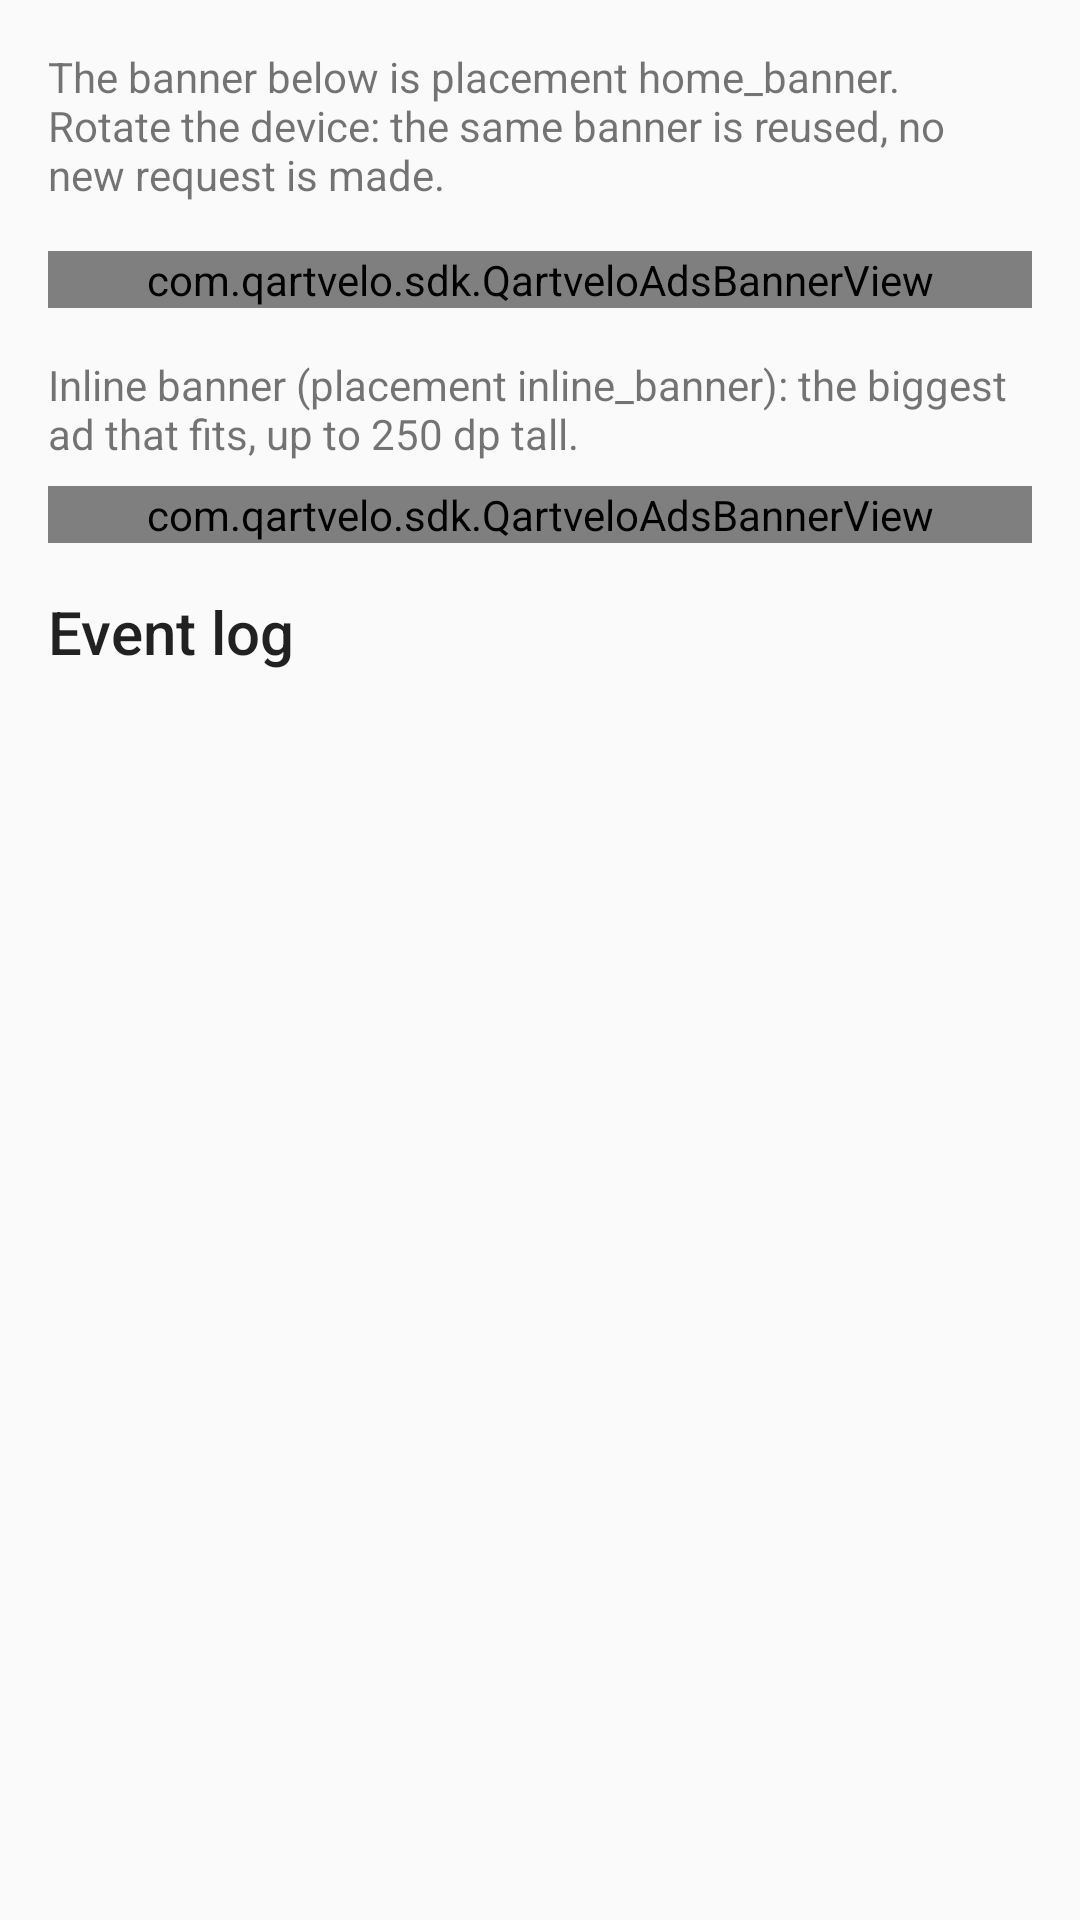

The Android layout XML behind this screen, and the referenced resources:
<!-- AndroidManifest.xml: application theme SampleTheme -->
<!-- res/layout/activity_banner.xml -->
<?xml version="1.0" encoding="utf-8"?>
<LinearLayout xmlns:android="http://schemas.android.com/apk/res/android"
    xmlns:app="http://schemas.android.com/apk/res-auto"
    android:layout_width="match_parent"
    android:layout_height="match_parent"
    android:fitsSystemWindows="true"
    android:orientation="vertical"
    android:padding="16dp">

    <TextView
        android:layout_width="match_parent"
        android:layout_height="wrap_content"
        android:text="@string/banner_hint" />

    <com.qartvelo.sdk.QartveloAdsBannerView
        android:id="@+id/banner"
        android:layout_width="match_parent"
        android:layout_height="wrap_content"
        android:layout_marginTop="16dp"
        app:qartvelo_placementId="home_banner" />

    <TextView
        android:layout_width="match_parent"
        android:layout_height="wrap_content"
        android:layout_marginTop="16dp"
        android:text="@string/inline_banner_hint" />

    
    <com.qartvelo.sdk.QartveloAdsBannerView
        android:id="@+id/inline_banner"
        android:layout_width="match_parent"
        android:layout_height="wrap_content"
        android:layout_marginTop="8dp"
        app:qartvelo_placementId="inline_banner" />

    <TextView
        android:layout_width="match_parent"
        android:layout_height="wrap_content"
        android:layout_marginTop="16dp"
        android:text="@string/event_log"
        android:textAppearance="@android:style/TextAppearance.Material.Title" />

    <ScrollView
        android:layout_width="match_parent"
        android:layout_height="0dp"
        android:layout_weight="1">

        <TextView
            android:id="@+id/log"
            android:layout_width="match_parent"
            android:layout_height="wrap_content"
            android:fontFamily="monospace"
            android:textSize="12sp" />
    </ScrollView>
</LinearLayout>
<!-- resources referenced by this layout -->
<resources>
  <string name="banner_hint">The banner below is placement home_banner. Rotate the device: the same banner is reused, no new request is made.</string>
  <string name="event_log">Event log</string>
  <string name="inline_banner_hint">Inline banner (placement inline_banner): the biggest ad that fits, up to 250 dp tall.</string>
  <style name="SampleTheme" parent="@android:style/Theme.Material.Light.DarkActionBar">
          <item name="android:colorPrimary">#1E3A8A</item>
          <item name="android:colorPrimaryDark">#172554</item>
          <item name="android:colorAccent">#F59E0B</item>
      </style>
</resources>
